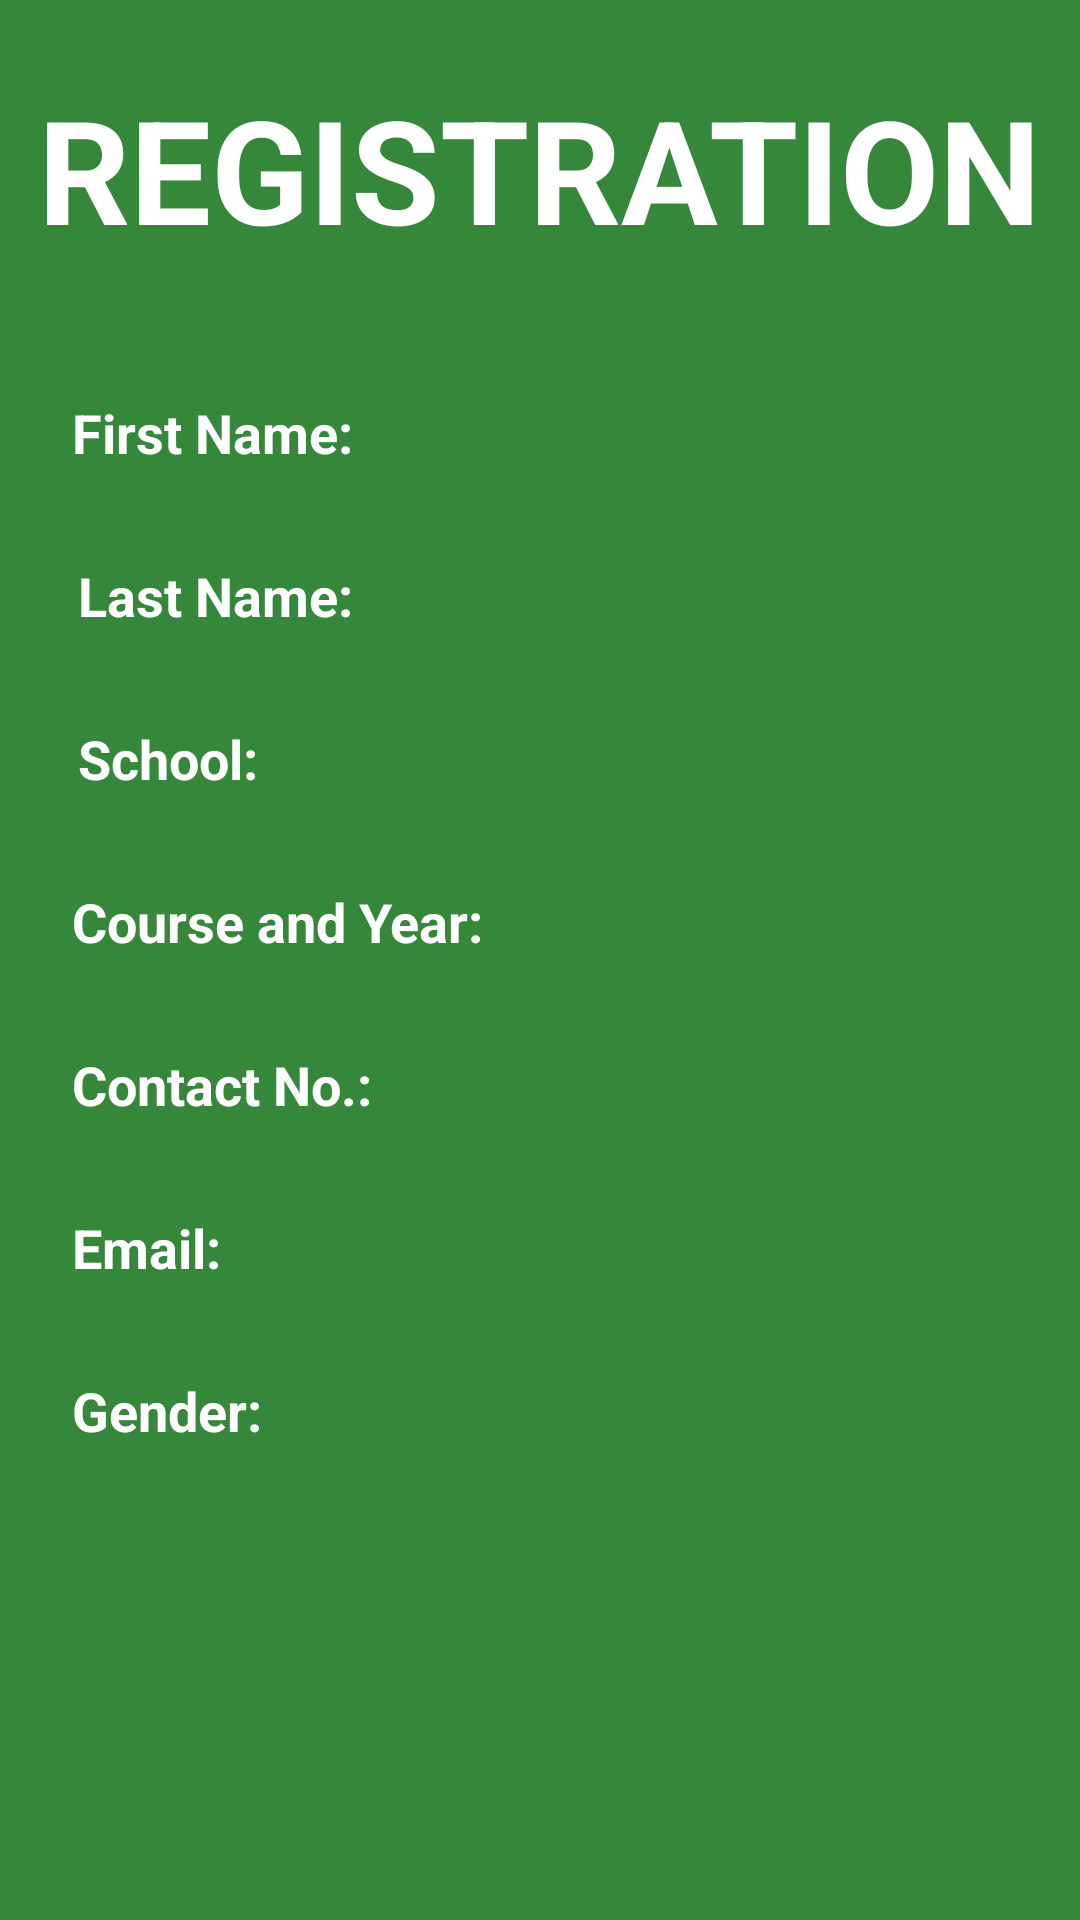

Produce the Android XML layout that renders to this screen, including the resource entries it uses.
<!-- AndroidManifest.xml: application theme Theme.ExamProject -->
<!-- res/layout/activity_display_registration.xml -->
<?xml version="1.0" encoding="utf-8"?>
<LinearLayout xmlns:android="http://schemas.android.com/apk/res/android"
    xmlns:app="http://schemas.android.com/apk/res-auto"
    xmlns:tools="http://schemas.android.com/tools"
    android:layout_width="match_parent"
    android:layout_height="match_parent"
    android:orientation="vertical"
    android:background="#358739"
    tools:context=".DisplayRegistration">

    <TextView
        android:id="@+id/info"
        android:textColor="@android:color/white"
        android:layout_width="wrap_content"
        android:layout_height="78dp"
        android:layout_gravity="center"
        android:layout_marginTop="24dp"
        android:text="REGISTRATION"
        android:textSize="48sp"
        android:textStyle="bold"
        app:layout_constraintBottom_toBottomOf="parent"
        app:layout_constraintEnd_toEndOf="parent"
        app:layout_constraintStart_toStartOf="parent"
        app:layout_constraintTop_toTopOf="parent"
        app:layout_constraintVertical_bias="0.050000012" />

    <TextView
        android:id="@+id/textViewFirstName"
        android:textColor="@android:color/white"
        android:layout_width="match_parent"
        android:layout_height="wrap_content"
        android:layout_marginStart="24dp"
        android:layout_marginTop="20dp"
        android:layout_marginEnd="20dp"
        android:paddingTop="10dp"
        app:layout_constraintEnd_toEndOf="@+id/info"
        app:layout_constraintStart_toStartOf="@+id/info"
        app:layout_constraintTop_toBottomOf="@+id/info"
        android:text="First Name: "
        android:textSize="18sp"
        android:textStyle="bold"/>

    <TextView
        android:id="@+id/textViewLastName"
        android:textColor="@android:color/white"
        android:layout_width="match_parent"
        android:layout_height="wrap_content"
        android:layout_gravity="center"
        android:layout_marginStart="24dp"
        android:layout_marginTop="20dp"
        android:layout_marginEnd="20dp"
        android:paddingTop="10dp"
        app:layout_constraintEnd_toEndOf="@+id/textViewFirstName"
        app:layout_constraintStart_toStartOf="@+id/textViewFirstName"
        app:layout_constraintTop_toBottomOf="@+id/textViewFirstName"
        android:text="Last Name: "
        android:textSize="18sp"
        android:textStyle="bold"/>

    <TextView
        android:id="@+id/textViewSchool"
        android:textColor="@android:color/white"
        android:layout_width="match_parent"
        android:layout_height="wrap_content"
        android:layout_gravity="center"
        android:layout_marginStart="24dp"
        android:layout_marginTop="20dp"
        android:layout_marginEnd="20dp"
        android:paddingTop="10dp"
        app:layout_constraintEnd_toEndOf="@+id/textViewLastName"
        app:layout_constraintStart_toStartOf="@+id/textViewLastName"
        app:layout_constraintTop_toBottomOf="@+id/textViewLastName"
        android:text="School: "
        android:textSize="18sp"
        android:textStyle="bold"/>

    <TextView
        android:id="@+id/textViewCourseAndYear"
        android:textColor="@android:color/white"
        android:layout_width="match_parent"
        android:layout_height="wrap_content"
        android:layout_marginStart="24dp"
        android:layout_marginTop="20dp"
        android:layout_marginEnd="20dp"
        android:paddingTop="10dp"
        app:layout_constraintEnd_toEndOf="@+id/textViewSchool"
        app:layout_constraintStart_toStartOf="@+id/textViewSchool"
        app:layout_constraintTop_toBottomOf="@+id/textViewSchool"
        android:text="Course and Year: "
        android:textSize="18sp"
        android:textStyle="bold"/>

    <TextView
        android:id="@+id/textViewContactNo"
        android:textColor="@android:color/white"
        android:layout_width="match_parent"
        android:layout_height="wrap_content"
        android:layout_marginStart="24dp"
        android:layout_marginTop="20dp"
        android:layout_marginEnd="20dp"
        android:paddingTop="10dp"
        app:layout_constraintEnd_toEndOf="@+id/textViewCourseAndYear"
        app:layout_constraintStart_toStartOf="@+id/textViewCourseAndYear"
        app:layout_constraintTop_toBottomOf="@+id/textViewCourseAndYear"
        android:text="Contact No.: "
        android:textSize="18sp"
        android:textStyle="bold"/>

    <TextView
        android:id="@+id/textViewEmail"
        android:textColor="@android:color/white"
        android:layout_width="match_parent"
        android:layout_height="wrap_content"
        android:layout_marginStart="24dp"
        android:layout_marginTop="20dp"
        android:layout_marginEnd="20dp"
        android:paddingTop="10dp"
        app:layout_constraintEnd_toEndOf="@+id/textViewEmail"
        app:layout_constraintStart_toStartOf="@+id/textViewEmail"
        app:layout_constraintTop_toBottomOf="@+id/textViewEmail"
        android:text="Email: "
        android:textSize="18sp"
        android:textStyle="bold"/>

    <TextView
        android:id="@+id/textViewGender"
        android:textColor="@android:color/white"
        android:layout_width="match_parent"
        android:layout_height="wrap_content"
        android:layout_marginStart="24dp"
        android:layout_marginTop="20dp"
        android:layout_marginEnd="20dp"
        android:paddingTop="10dp"
        app:layout_constraintEnd_toEndOf="@+id/textViewEmail"
        app:layout_constraintStart_toStartOf="@+id/textViewEmail"
        app:layout_constraintTop_toBottomOf="@+id/textViewEmail"
        android:text="Gender: "
        android:textSize="18sp"
        android:textStyle="bold"/>

</LinearLayout>
<!-- resources referenced by this layout -->
<resources>
  <style name="Theme.ExamProject" parent="Base.Theme.ExamProject" />
  <style name="Base.Theme.ExamProject" parent="Theme.Material3.DayNight.NoActionBar">
          
          
      </style>
</resources>
